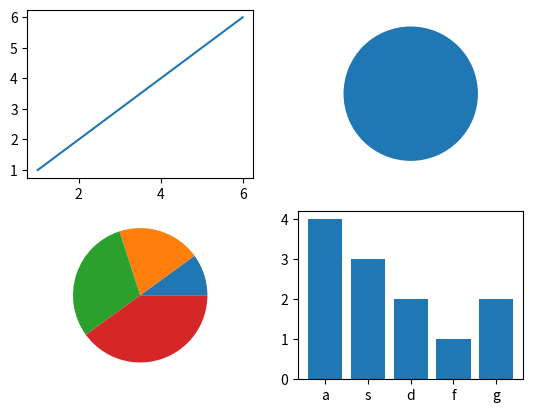

Write the Python code that produced this figure.
import matplotlib.pyplot as plt

x=[1,2,3,4,5,6]
y=[1,2,3,4,5,6]
plt.subplot(2,2,1)
plt.plot(x,y)

plt.subplot(2,2,2)
plt.pie([1])

plt.subplot(2,2,3)
x1=[10,20,30,40]
plt.pie(x1)

plt.subplot(2,2,4)
x2=['a','s','d','f','g']
y2=[4,3,2,1,2]
plt.bar(x2,y2)


plt.show()